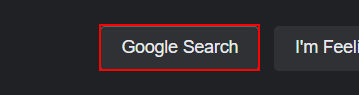
Workflow: ElementExist

Step 1: find the text box
